4-way image classification set "data_v2" from GitHub (MikuFg/RTL-SDR_core); label vocabulary: airplane, bird, drone, helicopter.

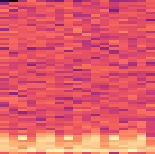
Label: helicopter

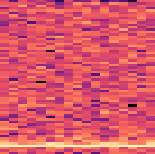
Label: bird

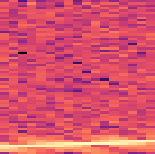
Label: airplane

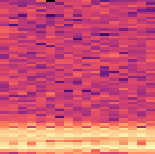
Label: drone

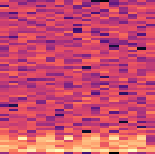
Label: helicopter

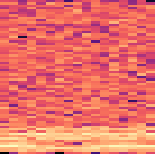
Label: drone
